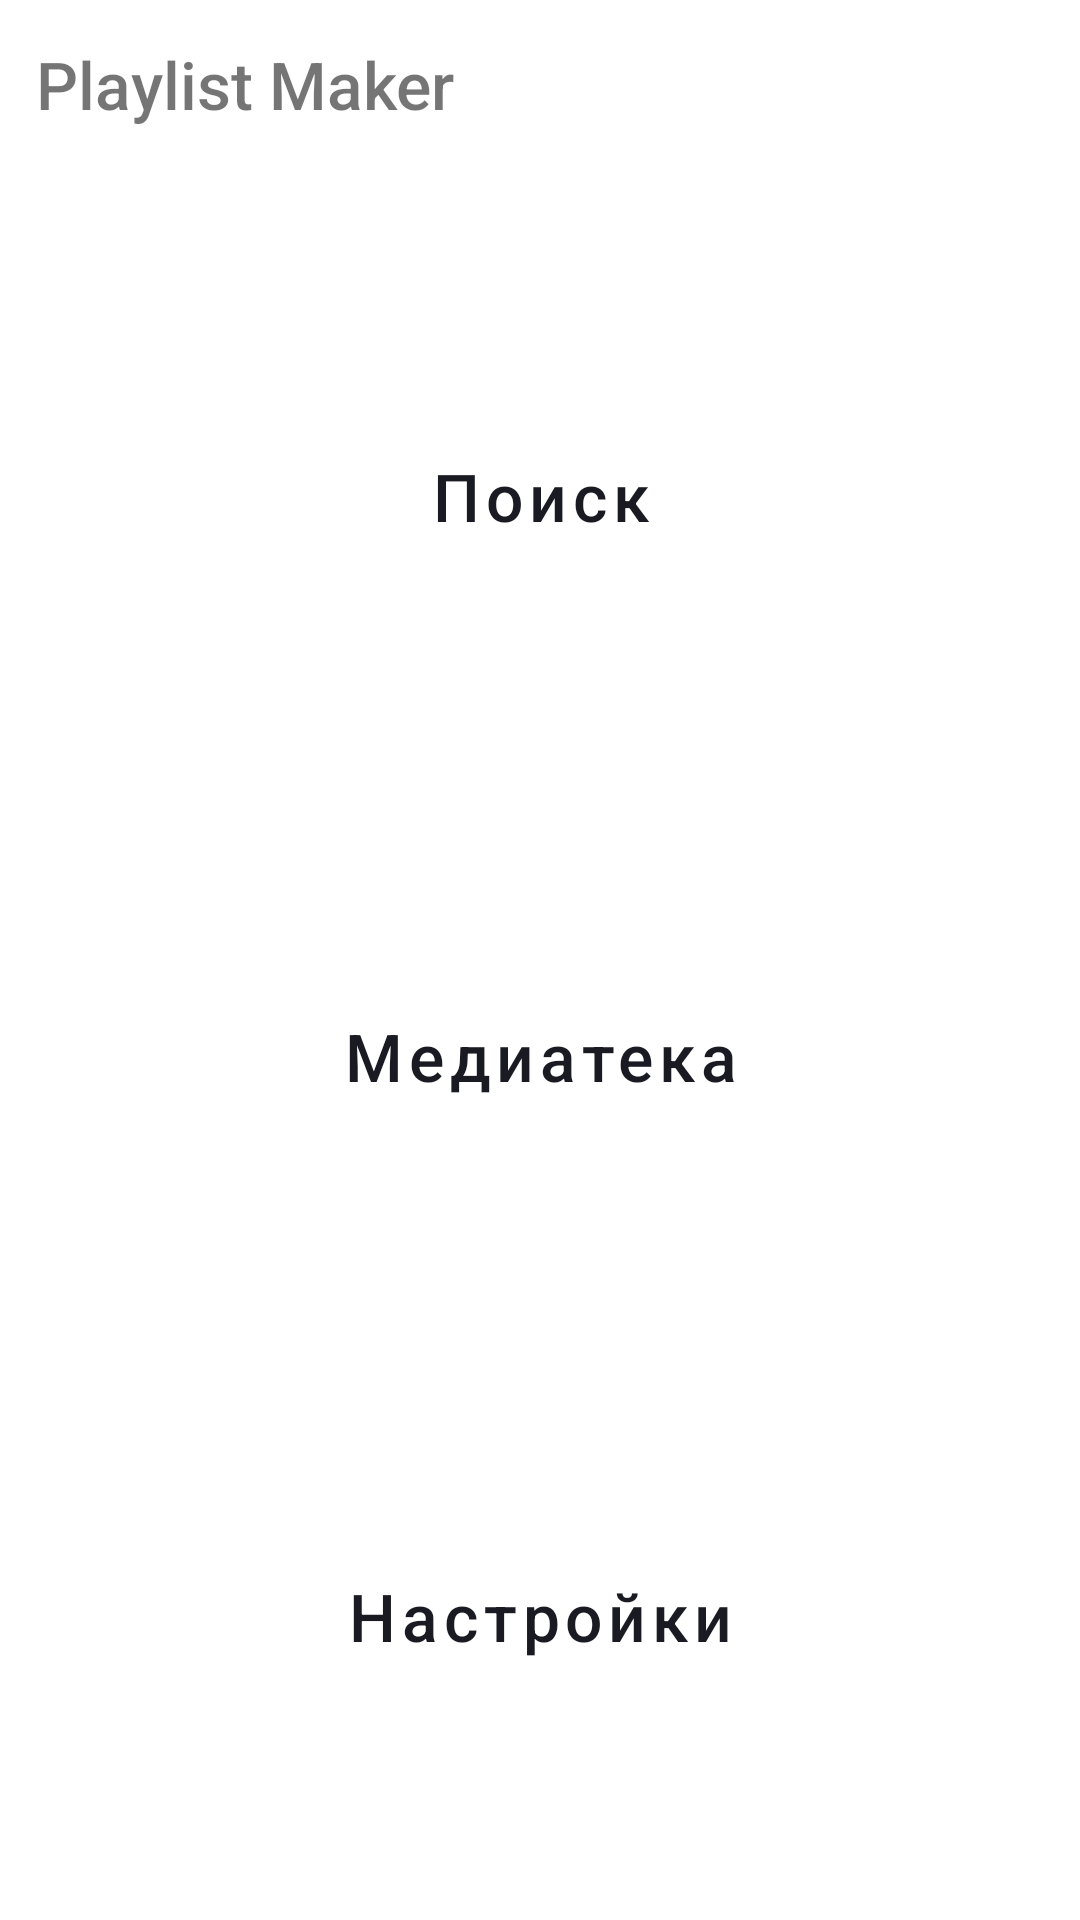

Layout XML and referenced resources for this Android screen:
<!-- AndroidManifest.xml: application theme Theme.PlaylistMaker2 -->
<!-- res/layout/activity_main.xml -->
<?xml version="1.0" encoding="utf-8"?>
<LinearLayout xmlns:android="http://schemas.android.com/apk/res/android"
    xmlns:app="http://schemas.android.com/apk/res-auto"
    android:id="@+id/main_root"
    android:layout_width="match_parent"
    android:layout_height="match_parent"
    android:background="@color/main_background"
    android:orientation="vertical">


    <FrameLayout
        android:layout_width="match_parent"
        android:layout_height="@dimen/main_header_height">

        <TextView
            android:layout_width="wrap_content"
            android:layout_height="wrap_content"
            android:layout_gravity="start|center_vertical"
            android:layout_marginStart="@dimen/main_title_start"
            android:text="@string/title_main"
            android:textColor="@color/yp_white"
            android:textSize="@dimen/main_title_size"
            android:fontFamily="sans-serif-medium" />
    </FrameLayout>

    <LinearLayout
        android:layout_width="match_parent"
        android:layout_height="0dp"
        android:layout_weight="1"
        android:layout_marginStart="@dimen/main_horizontal_padding"
        android:layout_marginTop="@dimen/main_first_card_margin_top"
        android:layout_marginEnd="@dimen/main_horizontal_padding"
        android:layout_marginBottom="@dimen/main_horizontal_padding"
        android:orientation="vertical">

        <Button
            android:id="@+id/button_search"
            style="@style/MainMenuButton"
            android:layout_width="match_parent"
            android:layout_height="0dp"
            android:layout_weight="1"
            android:text="@string/search_button"
            app:icon="@drawable/ic_search_24" />

        <Space
            android:layout_width="match_parent"
            android:layout_height="@dimen/main_card_spacing" />

        <Button
            android:id="@+id/button_media"
            style="@style/MainMenuButton"
            android:layout_width="match_parent"
            android:layout_height="0dp"
            android:layout_weight="1"
            android:text="@string/media_button"
            app:icon="@drawable/ic_media_24" />

        <Space
            android:layout_width="match_parent"
            android:layout_height="@dimen/main_card_spacing" />

        <Button
            android:id="@+id/button_settings"
            style="@style/MainMenuButton"
            android:layout_width="match_parent"
            android:layout_height="0dp"
            android:layout_weight="1"
            android:text="@string/settings_button"
            app:icon="@drawable/ic_settings_24" />

    </LinearLayout>

</LinearLayout>
<!-- resources referenced by this layout -->
<resources>
  <color name="main_background">#FF1A1B22</color>
  <dimen name="main_card_spacing">16dp</dimen>
  <dimen name="main_first_card_margin_top">24dp</dimen>
  <dimen name="main_header_height">56dp</dimen>
  <dimen name="main_horizontal_padding">16dp</dimen>
  <dimen name="main_title_size">22sp</dimen>
  <dimen name="main_title_start">12dp</dimen>
  <string name="media_button">Медиатека</string>
  <string name="search_button">Поиск</string>
  <string name="settings_button">Настройки</string>
  <string name="title_main">Playlist Maker</string>
  <style name="MainMenuButton" parent="Widget.MaterialComponents.Button.UnelevatedButton">
          <item name="android:textAllCaps">false</item>
          <item name="android:textSize">@dimen/button_text_size</item>
          <item name="android:fontFamily">sans-serif-medium</item>
          <item name="android:textColor">@color/text_primary</item>
          <item name="backgroundTint">@color/white</item>
          <item name="cornerRadius">@dimen/button_corner_radius</item>
          <item name="iconTint">@color/text_primary</item>
          <item name="iconGravity">textStart</item>
          <item name="iconPadding">@dimen/main_icon_padding</item>
          <item name="android:insetTop">0dp</item>
          <item name="android:insetBottom">0dp</item>
          <item name="android:minHeight">0dp</item>
          <item name="android:stateListAnimator">@null</item>
          <item name="elevation">0dp</item>
      </style>
  <style name="Theme.PlaylistMaker2" parent="Base.Theme.PlaylistMaker2" />
  <dimen name="button_text_size">22sp</dimen>
  <color name="text_primary">#FF1A1B22</color>
  <color name="white">#FFFFFFFF</color>
  <dimen name="button_corner_radius">16dp</dimen>
  <dimen name="main_icon_padding">8dp</dimen>
  <style name="Base.Theme.PlaylistMaker2" parent="Theme.MaterialComponents.DayNight.NoActionBar">
          
          
      </style>
</resources>
